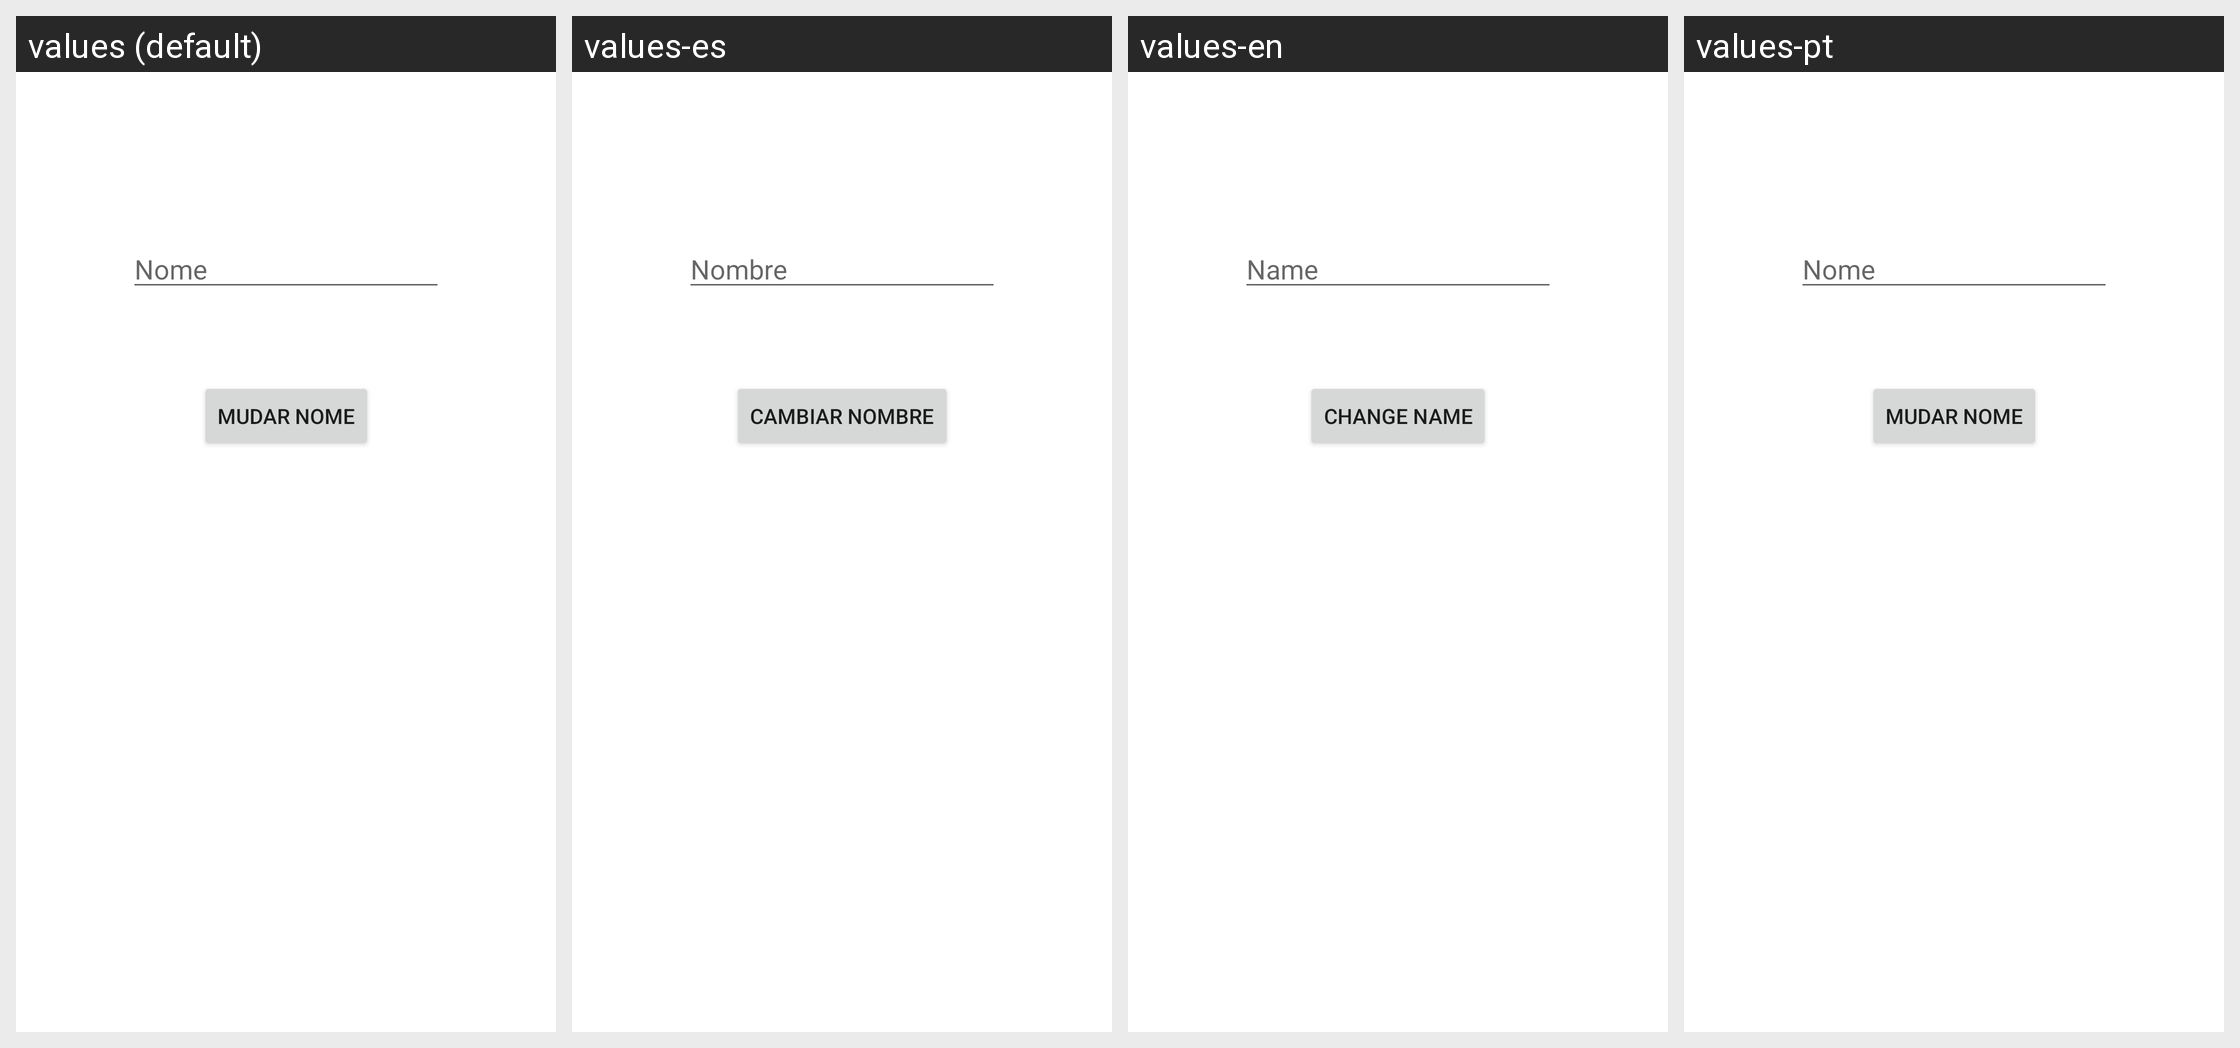

Translations of the strings shown on this Android screen, per locale in the grid:
Android screen res/layout/activity_ex_mudar_nome_form.xml rendered under 4 locales, left to right: values (default), values-es, values-en, values-pt. Device: Nexus 5 (rendered at 1080×1920; each locale shown at half size, 540×960, under a caption strip naming it); theme Theme.Terceiraapp.
Strings drawn on this screen, with the default value and each locale's value (text and hints the layout hard-codes, and strings that could not be matched under every locale, appear in the picture but are not listed):

mudar_nome
  values: Mudar nome
  values-es: Cambiar nombre
  values-en: Change name
  values-pt: Mudar nome

nome
  values: Nome
  values-es: Nombre
  values-en: Name
  values-pt: Nome
